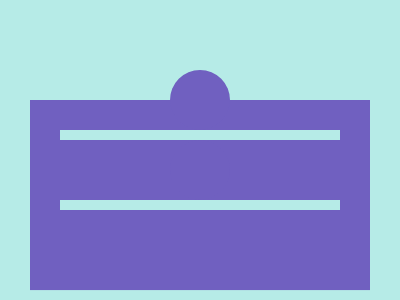

Give the HTML and CSS whose rendering is this image.

<!-- Here added closing tags to format the code properly -->
<!-- Method 1 -->
<p></p>
<style>
    * {
        background: #B6EBE7;
        border: 32q solid;
        margin: 25%30 60;
        color: 7060C0
    }

    & {
        box-shadow: 0 53q;

        * {
            margin: 10 0;

            * {
                margin: -30 80;
                border-radius: 1in;
                box-shadow: 0-74q
            }
        }
    }
</style>